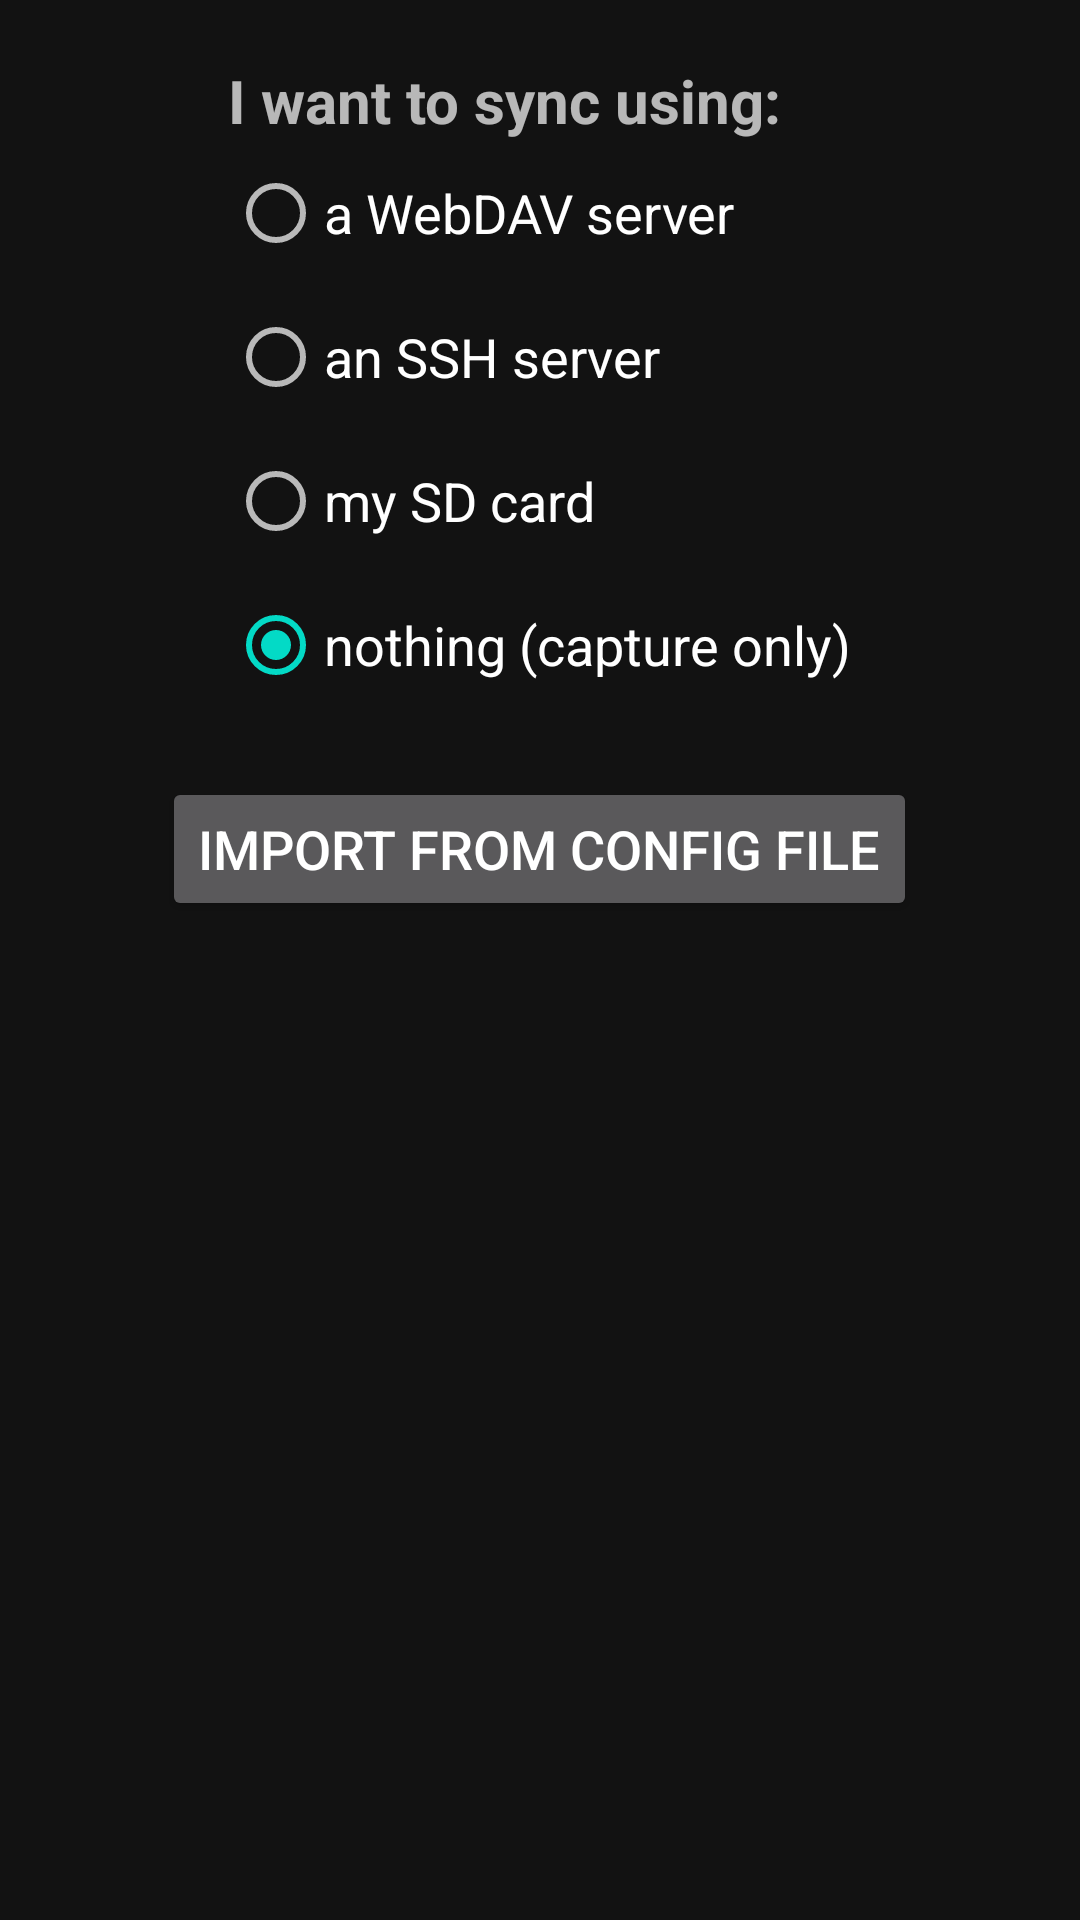

Android layout source for this screen:
<!-- AndroidManifest.xml: application theme Theme.MobileOrg.Dark -->
<!-- res/layout/wizard_page1.xml -->
<?xml version="1.0" encoding="utf-8"?>
<LinearLayout
   xmlns:android="http://schemas.android.com/apk/res/android"
   android:orientation="vertical"
   android:layout_width="wrap_content"
   android:layout_height="wrap_content"
   android:layout_gravity="center">
  <ImageView
     android:src="@drawable/logo"
     android:layout_gravity="center_horizontal"
     android:layout_width="wrap_content"
     android:layout_height="wrap_content"
     android:paddingBottom="20dp"
     />
  <RadioGroup
     android:layout_gravity="center"
     android:layout_width="wrap_content"
     android:layout_height="wrap_content"
     android:id="@+id/sync_group">
    <TextView
       android:text="@string/i_want_to_sync_using"
       android:textStyle="bold"
       android:textSize="20dp"/>
    <RadioButton
       android:id="@+id/sync_webdav"
       android:layout_width="wrap_content"
       android:layout_height="wrap_content"
       android:textSize="18dp"
       android:text="@string/wizard_webdav"
       android:checked="true"/>
    <RadioButton
       android:textSize="18dp"
       android:id="@+id/sync_ssh"
       android:layout_width="wrap_content"
       android:layout_height="wrap_content"
       android:text="@string/wizard_ssh" />
    <RadioButton
       android:textSize="18dp"
       android:id="@+id/sync_sdcard"
       android:layout_width="wrap_content"
       android:layout_height="wrap_content"
       android:text="@string/wizard_sdcard" />
    <RadioButton
       android:id="@+id/sync_null"
       android:layout_width="wrap_content"
       android:layout_height="wrap_content"
       android:textSize="18dp"
       android:text="@string/wizard_null"
       android:checked="true"/>
  </RadioGroup>
  <Button
     android:id="@+id/wizard_import_button"
     android:layout_width="wrap_content"
     android:layout_height="wrap_content"
     android:layout_gravity="center_horizontal"
     android:layout_marginTop="20dp"
     android:textSize="18dp"
     android:text="@string/wizard_import_config_button" />
</LinearLayout>
<!-- resources referenced by this layout -->
<resources>
  <string name="i_want_to_sync_using">I want to sync using:</string>
  <string name="wizard_import_config_button">Import from config file</string>
  <string name="wizard_null">nothing (capture only)</string>
  <string name="wizard_sdcard">my SD card</string>
  <string name="wizard_ssh">an SSH server</string>
  <string name="wizard_webdav">a WebDAV server</string>
  <style name="Theme.MobileOrg.Dark" parent="Theme.MaterialComponents">
          <item name="actionBarStyle">@style/Widget.Styled.ActionBar</item>
          <item name="android:actionBarStyle">@style/Widget.Styled.ActionBar</item>
      </style>
  <style name="Widget.Styled.ActionBar" parent="Widget.MaterialComponents.ActionBar.Solid">
          <item name="background">@drawable/actionbar_background</item>
          <item name="android:background">@drawable/actionbar_background</item>
      </style>
</resources>
